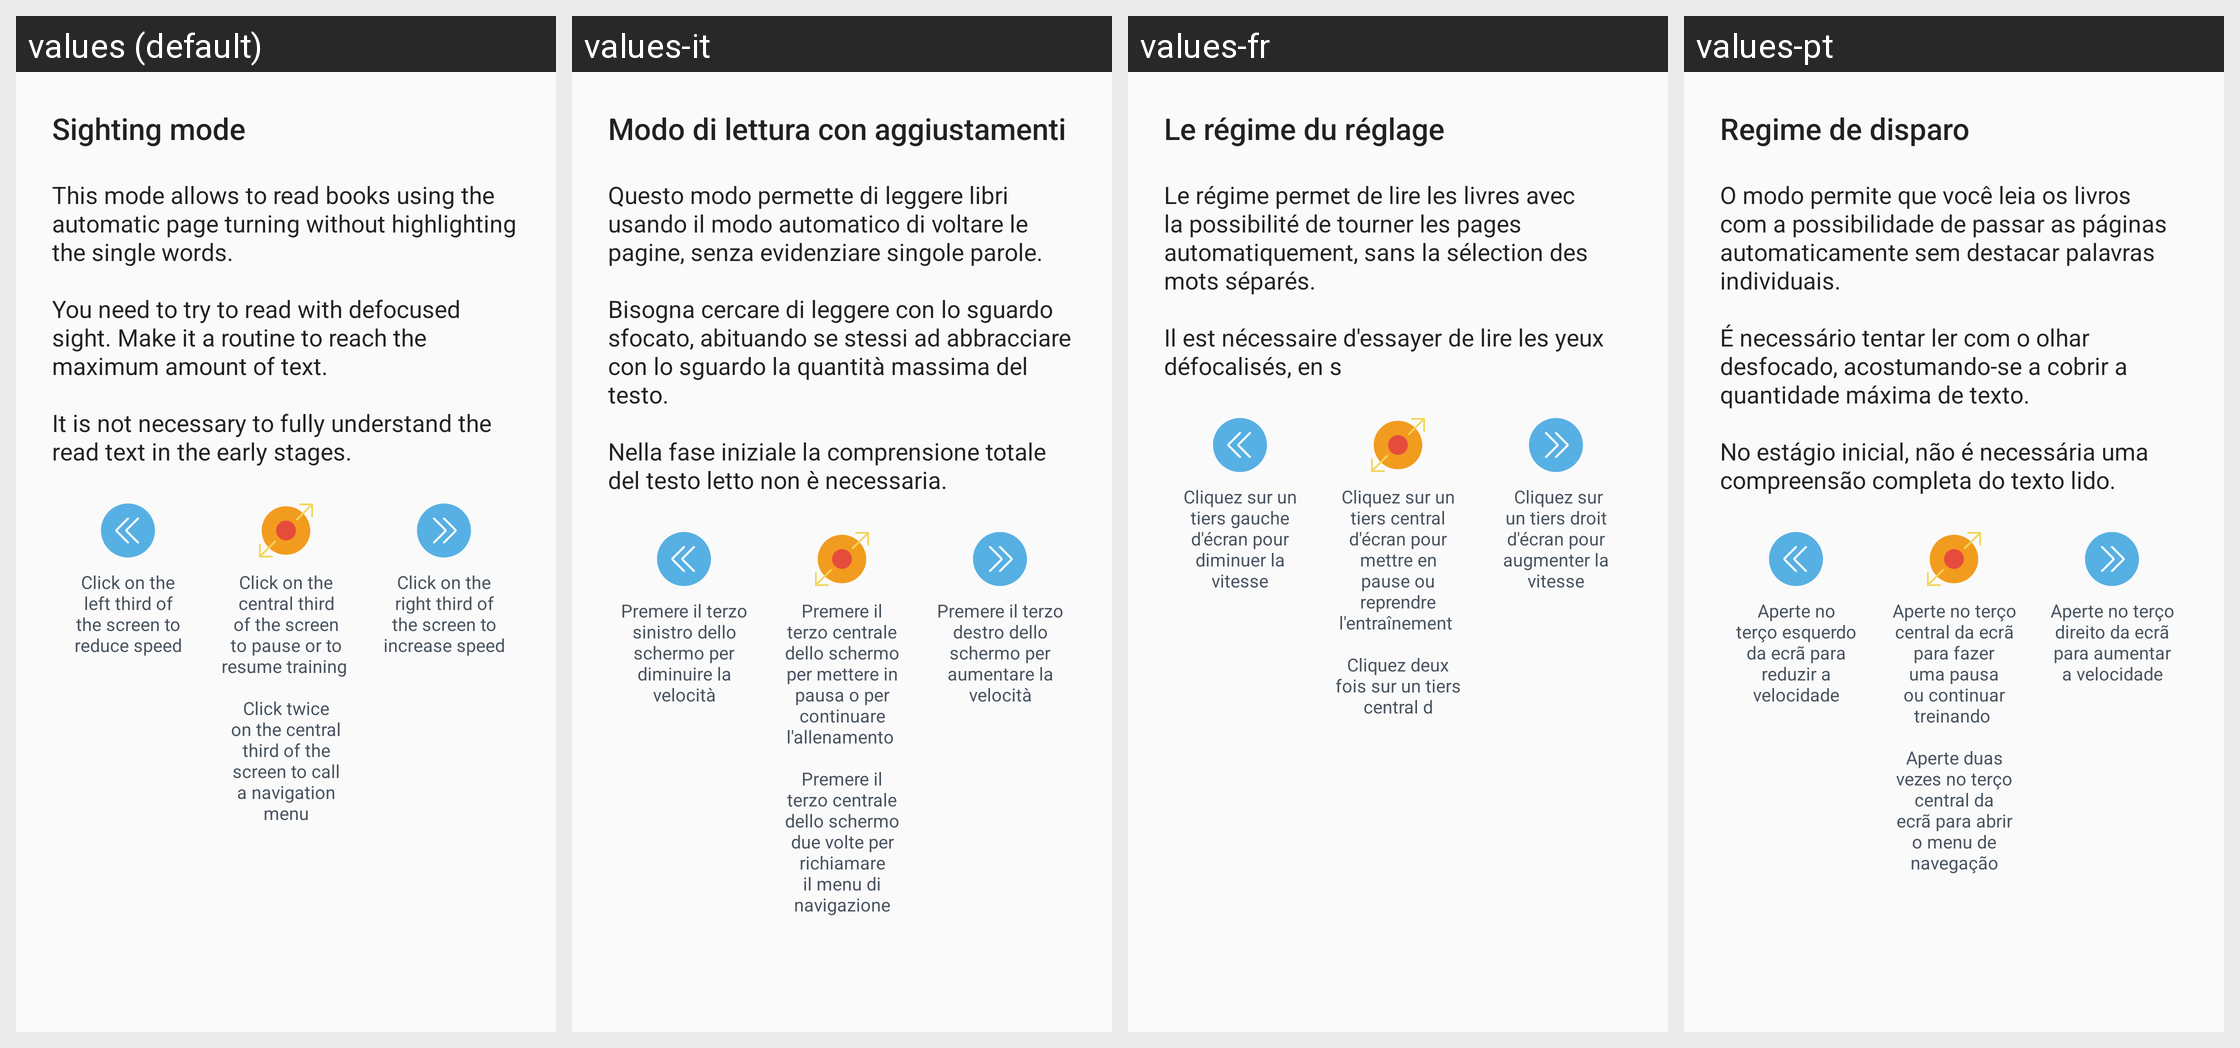

The same Android screen rendered under several of its app's locales, left to right. List the strings drawn on it with the default value and each locale's translation.
Android screen res/layout/reader_guide_dialog_flash_reading.xml rendered under 4 locales, left to right: values (default), values-it, values-fr, values-pt. Device: Nexus 5 (rendered at 1080×1920; each locale shown at half size, 540×960, under a caption strip naming it); theme AppTheme.
Other locales in the repository, not shown: values-bn, values-de, values-es, values-hi, values-mr, values-ru.
Strings drawn on this screen, with the default value and each locale's value (text and hints the layout hard-codes, and strings that could not be matched under every locale, appear in the picture but are not listed):

reader_guide_dialog_flash_reading_title
  values: Sighting mode
  values-it: Modo di lettura con aggiustamenti
  values-fr: Le régime du réglage
  values-pt: Regime de disparo

reader_guide_dialog_flash_reading_message
  values: This mode allows to read books using the automatic page turning without highlighting the single words. 
      
      You need to try to read with defocused sight. Make it a routine to reach the maximum amount of text. 
      
      It is not necessary to fully understand the read text in the early stages.
  values-it: Questo modo permette di leggere libri usando il modo automatico di voltare le pagine, senza evidenziare singole parole. 
      
      Bisogna cercare di leggere con lo sguardo sfocato, abituando se stessi ad abbracciare con lo sguardo la quantità massima del testo. 
      
      Nella fase iniziale la comprensione totale del testo letto non è necessaria.
  values-fr: Le régime permet de lire les livres avec la possibilité de tourner les pages automatiquement, sans la sélection des mots séparés. 
      
      Il est nécessaire d'essayer de lire les yeux défocalisés, en s
  values-pt: O modo permite que você leia os livros com a possibilidade de passar as páginas automaticamente sem destacar palavras individuais. 
      
      É necessário tentar ler com o olhar desfocado, acostumando-se a cobrir a quantidade máxima de texto. 
      
      No estágio inicial, não é necessária uma compreensão completa do texto lido.

reader_guide_dialog_speed_down_description
  values: Click on the left third of the screen to reduce speed
  values-it: Premere il terzo sinistro dello schermo per diminuire la velocità
  values-fr: Cliquez sur un tiers gauche d'écran pour diminuer la vitesse
  values-pt: Aperte no terço esquerdo da ecrã para reduzir a velocidade

reader_guide_dialog_center_description
  values: Click on the central third of the screen to pause or to resume training 
      
      Click twice on the central third of the screen to call a navigation menu
  values-it: Premere il terzo centrale dello schermo per mettere in pausa o per continuare l'allenamento 
      
      Premere il terzo centrale dello schermo due volte per richiamare il menu di navigazione
  values-fr: Cliquez sur un tiers central d'écran pour mettre en pause ou reprendre l'entraînement 
      
      Cliquez deux fois sur un tiers central d
  values-pt: Aperte no terço central da ecrã para fazer uma pausa ou continuar treinando 
      
      Aperte duas vezes no terço central da ecrã para abrir o menu de navegação

reader_guide_dialog_speed_up_description
  values: Click on the right third of the screen to increase speed
  values-it: Premere il terzo destro dello schermo per aumentare la velocità
  values-fr:  Cliquez sur un tiers droit d'écran pour augmenter la vitesse
  values-pt: Aperte no terço direito da ecrã para aumentar a velocidade
